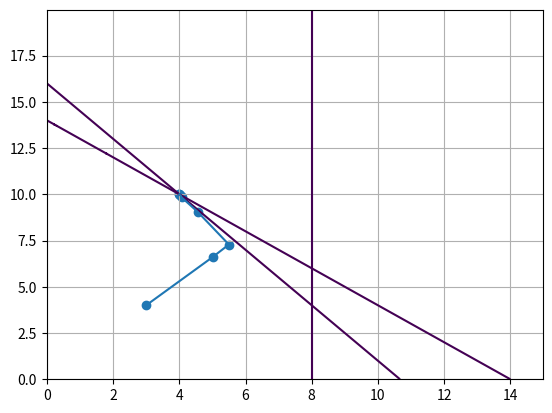

Write Python code to recreate this figure.
import numpy as np

c=np.array([4,3,0,0,0])        #objective coefficients
A=np.array([[1,0,1,0,0],
           [2,2,0,1,0],
           [3,2,0,0,1]])       #constraint coefficients
b=np.array([8,28,32])          #constraint bounds
N=8                            #number of iterations
lamda=.75                      #stepsize parameter
x={0:np.array([3,4,15,14,15])} #dictionary with initial value

numvars=len(c)

for i in range(N):
    d=np.diagflat(x[i])
    A1=A@d
    c1=c@d
    P=np.identity(numvars)-A1.T@np.linalg.inv(A1@A1.T)@A1
    cp=P@c1.T
    alpha=1/abs(min(cp))
    x[i+1]=d@(np.ones(numvars)+lamda*alpha*cp)

print("{:^5}{:^20}\t{:^20}\t{:^20}".format("n","x1","x2","z"))
for i in x:
    print("{:^5}{:^20}\t{:^20}\t{:^20}".format(i,x[i][0],x[i][1],c.T@x[i]))

import matplotlib.pyplot as plt

delta = 0.020
x1range = np.arange(0, 15, delta)
x2range = np.arange(0, 20, delta)
x1, x2 = np.meshgrid(x1range,x2range)
plt.grid()

for i in range(len(b)):
  plt.contour(x1, x2, A[i][0]*x1+A[i][1]*x2, [b[i]])

a = [pt[0] for pt in x.values()]
b = [pt[1] for pt in x.values()]
plt.scatter(a,b)
plt.plot(a,b)

#plt.contour(x1, x2, c[0]*x1+c[1]*x2, np.arange(0,50,5))
plt.show()

